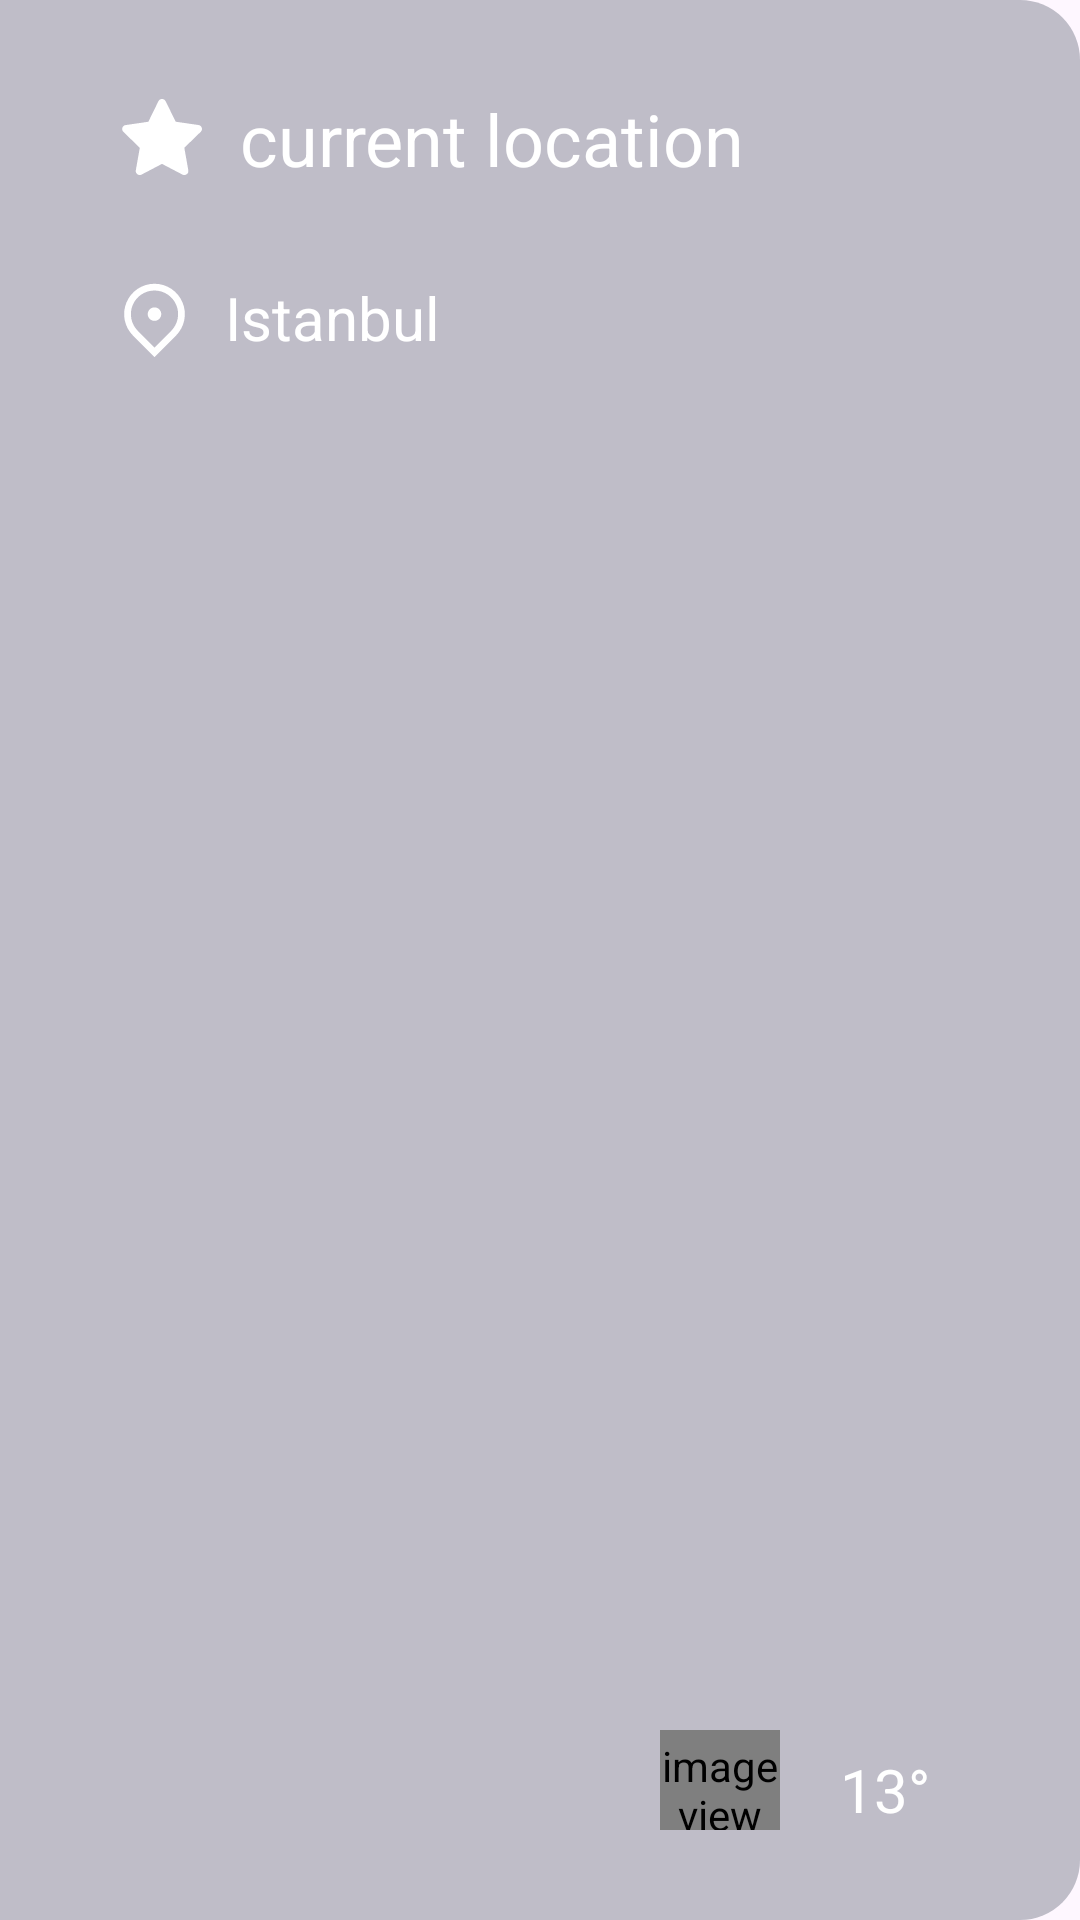

Android layout source for this screen:
<!-- AndroidManifest.xml: application theme Theme.Weatherapp -->
<!-- res/layout/nav_view_header.xml -->
<?xml version="1.0" encoding="utf-8"?>
<androidx.constraintlayout.widget.ConstraintLayout xmlns:android="http://schemas.android.com/apk/res/android"
    xmlns:app="http://schemas.android.com/apk/res-auto"
    android:layout_width="match_parent"
    android:layout_height="wrap_content"
    android:background="@drawable/bg_half_curved_layout"
    android:padding="30dp">


    <ImageView
        android:id="@+id/imageView5"
        android:layout_width="wrap_content"
        android:layout_height="wrap_content"
        android:layout_marginEnd="10dp"
        android:contentDescription="@string/imageview"
        android:src="@drawable/ic_star"
        app:layout_constraintBottom_toBottomOf="@+id/tv_title"
        app:layout_constraintEnd_toStartOf="@+id/tv_title"
        app:layout_constraintTop_toTopOf="@+id/tv_title" />

    <TextView
        android:id="@+id/tv_title"
        style="@style/textMedium"
        android:layout_width="wrap_content"
        android:layout_height="wrap_content"
        android:layout_marginStart="50dp"
        android:text="@string/current_location"
        app:layout_constraintEnd_toEndOf="parent"
        app:layout_constraintHorizontal_bias="0.0"
        app:layout_constraintStart_toStartOf="parent"
        app:layout_constraintTop_toTopOf="parent" />


    <ImageView
        android:id="@+id/iv_location"
        android:layout_width="wrap_content"
        android:layout_height="wrap_content"
        android:layout_marginEnd="10dp"
        android:contentDescription="@string/imageview"
        android:src="@drawable/ic_map"
        app:layout_constraintBottom_toBottomOf="@+id/tv_location"
        app:layout_constraintEnd_toStartOf="@+id/tv_location"
        app:layout_constraintStart_toStartOf="@+id/imageView5"
        app:layout_constraintTop_toTopOf="@+id/tv_location"
        app:layout_constraintVertical_bias="0.0" />

    <TextView
        android:id="@+id/tv_location"
        style="@style/textSmall"
        android:layout_width="wrap_content"
        android:layout_height="wrap_content"
        android:layout_marginStart="10dp"
        android:layout_marginTop="30dp"
        android:text="@string/istanbul"
        app:layout_constraintStart_toEndOf="@id/iv_location"
        app:layout_constraintTop_toBottomOf="@+id/tv_title" />


    <com.airbnb.lottie.LottieAnimationView
        android:id="@+id/iv_weather"
        android:layout_width="40dp"
        android:layout_height="40dp"
        android:layout_marginEnd="20dp"
        android:contentDescription="@string/imageview"
        app:layout_constraintBottom_toBottomOf="parent"
        app:layout_constraintEnd_toStartOf="@+id/tv_temp"
        app:layout_constraintTop_toTopOf="@+id/tv_temp"
        app:lottie_loop="true" />

    <TextView
        android:id="@+id/tv_temp"
        style="@style/textSmall"
        android:layout_width="wrap_content"
        android:layout_height="wrap_content"
        android:layout_marginEnd="20dp"
        android:text="@string/_13_u00b0"
        app:layout_constraintBottom_toBottomOf="parent"
        app:layout_constraintEnd_toEndOf="parent" />


</androidx.constraintlayout.widget.ConstraintLayout>
<!-- resources referenced by this layout -->
<resources>
  <!-- drawable bg_half_curved_layout (drawable) -->
  <?xml version="1.0" encoding="utf-8"?>
  <shape xmlns:android="http://schemas.android.com/apk/res/android">
  
      <solid android:color="@color/buttonColor"></solid>
  
      <corners
          android:bottomRightRadius="20dp"
          android:topRightRadius="20dp"></corners>
  </shape>
  <!-- drawable ic_map: png bitmap (drawable, 962 bytes) -->
  <!-- drawable ic_star: png bitmap (drawable, 414 bytes) -->
  <string name="_13_u00b0">13°</string>
  <string name="current_location">current location</string>
  <string name="imageview">imageview</string>
  <string name="istanbul">Istanbul</string>
  <style name="textMedium">
          <item name="android:textColor">@color/white</item>
          <item name="android:background">@android:color/transparent</item>
          <item name="android:textSize">@dimen/textMedium</item>
          <item name="fontFamily">@font/sfpromedium</item>
      </style>
  <style name="textSmall">
          <item name="android:textColor">@color/white</item>
          <item name="android:background">@android:color/transparent</item>
          <item name="android:textSize">@dimen/textSmall</item>
          <item name="fontFamily">@font/sfproregular</item>
      </style>
  <style name="Theme.Weatherapp" parent="Base.Theme.Weatherapp" />
  <color name="buttonColor">#40001026</color>
  <color name="white">#FFFFFFFF</color>
  <dimen name="textMedium">24sp</dimen>
  <dimen name="textSmall">20sp</dimen>
  <style name="Base.Theme.Weatherapp" parent="Theme.Material3.DayNight.NoActionBar">
          <item name="fontFamily">@font/sfpromedium</item>
          <item name="android:textColor">@color/white</item>
          <item name="android:windowFullscreen">true</item>
          <item name="android:textColorHint">@color/whiteTransparent</item>
          <item name="drawerArrowStyle">@style/DrawerArrowStyle</item>
      </style>
  <color name="whiteTransparent">#90FFFFFF</color>
  <style name="DrawerArrowStyle" parent="Widget.AppCompat.DrawerArrowToggle">
          <item name="spinBars">true</item>
          <item name="color">@android:color/white</item>
      </style>
</resources>
